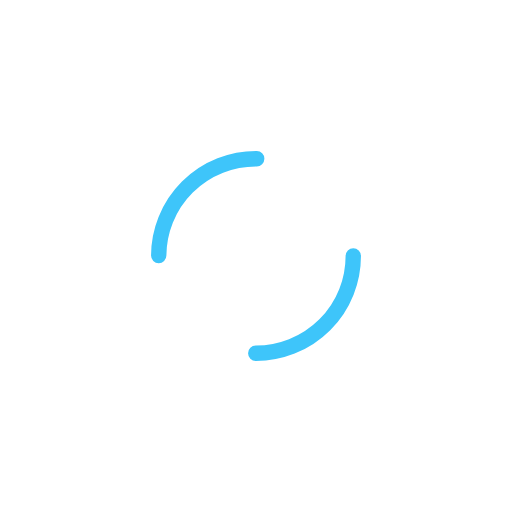
t = 0.00 s
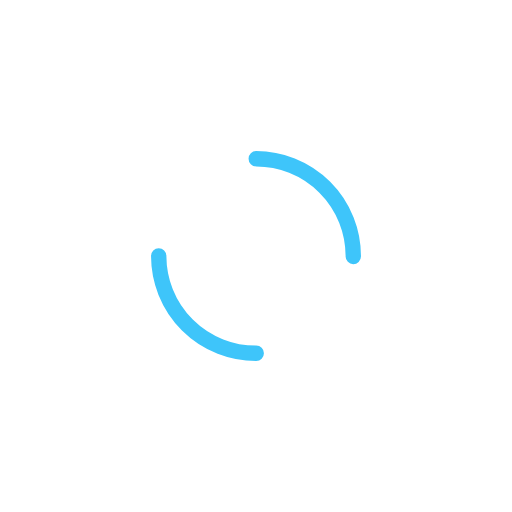
t = 0.20 s
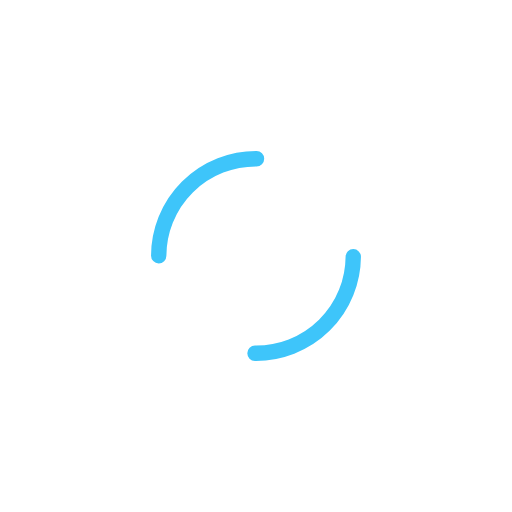
t = 0.39 s
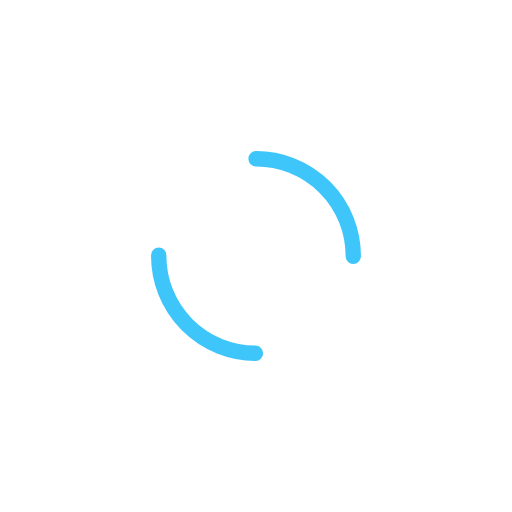
t = 0.59 s

The animated SVG that drew these frames (rendered in a browser with its animation timeline set to each time). Animation: 1 SMIL element (animateTransform=1); one cycle of 0.78 s, repeats indefinitely.

<svg xmlns="http://www.w3.org/2000/svg" xmlns:xlink="http://www.w3.org/1999/xlink" style="margin:auto;background:transparent;display: block;" viewBox="0 0 100 100" preserveAspectRatio="xMidYMid">
<circle cx="50" cy="50" r="19" stroke-width="3" stroke="#3ec5fa" stroke-dasharray="29.845130209103033 29.845130209103033" fill="none" stroke-linecap="round">
  <animateTransform attributeName="transform" type="rotate" repeatCount="indefinite" dur="0.78125s" keyTimes="0;1" values="0 50 50;360 50 50"></animateTransform>
</circle>
</svg>
